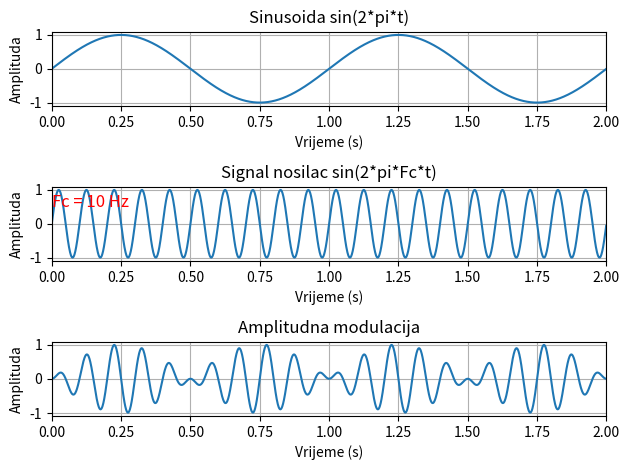

This figure's Python source:
import numpy as np # Koristi se za matematičke operacije koje budu predsatvljene grafikom
import matplotlib.pyplot as plt # Neophodno za kreiranje grafika kao u Matlab-u

# Frekvencija signala nosioca za signal s informacijom (x)
Fc = 10  # (Hz)

# Frekvencija uzorkovanja
Fs = 1000  # (Hz)

# Vremensko trajanje od dvije sekunde
t = np.arange(0, 2, 1 / Fs)  # Vremensko trajanje od dvije sekunde s povećanjem vrijednosti od 1 / Fs

# Signal s informacijom (x): sin(2*pi*t)
x = np.sin(2 * np.pi * t)

# Signal nosilac: sin(2*pi*Fc*t)
y = np.sin(2 * np.pi * Fc * t)

# Amplitudna modulacija
z = x * y  #
# ili
#z = x * np.cos(2 * np.pi * Fc * t)

# Crtanje prvog grafika (signal s informacijom)
plt.subplot(3, 1, 1)  # 3 reda, 1 kolona, prvi po redu
plt.plot(t, x)
plt.xlim([0, 2])  # Ograničenje x ose od 0 do 2 sekunde
plt.grid(True) # Crtanje koordinatne mreže
plt.title('Sinusoida sin(2*pi*t)')
plt.xlabel('Vrijeme (s)')
plt.ylabel('Amplituda')

# Crtanje drugog signala (signal nosilac)
plt.subplot(3, 1, 2)
plt.plot(t, y)
plt.xlim([0, 2])
plt.grid(True)
plt.title('Signal nosilac sin(2*pi*Fc*t)')
plt.xlabel('Vrijeme (s)')
plt.ylabel('Amplituda')
plt.text(0, 0.5, f'Fc = {Fc} Hz', fontsize=12, color='red') # Tekst koji predstavlja vrijednost Fc frekvencije

# Crtanje trećeg grafika (modulisani signal)
plt.subplot(3, 1, 3)
plt.plot(t, z)
plt.xlim([0, 2])
plt.grid(True)
plt.title('Amplitudna modulacija')
plt.xlabel('Vrijeme (s)')
plt.ylabel('Amplituda')

# Prikaz svih grafika
plt.tight_layout()  # Podešavanje rasporeda grafika kako ne bi došlo do njihovog preklapanja
plt.show()
